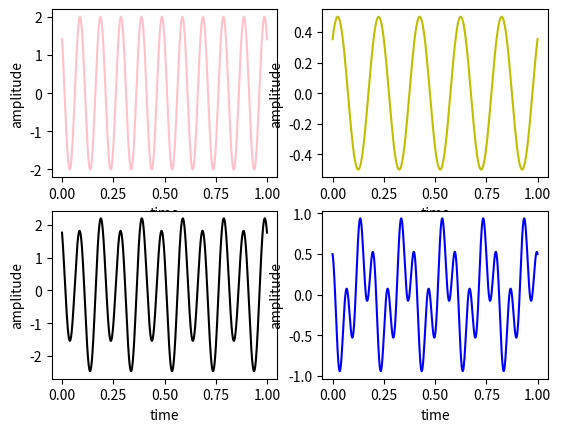

Generate this figure with matplotlib:
import numpy as np
import matplotlib.pyplot as plt


t = np.linspace(0,1,1000)

A = 2*np.cos(2*np.pi*10*t+np.pi/4)
B = 0.5*np.sin(2*np.pi*5*t+np.pi/4)

plt.subplot(2,2,1)
plt.plot(t,A,'#FFC1CC')
plt.xlabel("time")
plt.ylabel("amplitude")

plt.subplot(2,2,2)
plt.plot(t,B,'y')
plt.xlabel("time")
plt.ylabel("amplitude")

plt.subplot(2,2,3)
plt.plot(t,(A+B),'black')
plt.xlabel("time")
plt.ylabel("amplitude")

plt.subplot(2,2,4)
plt.plot(t,(A*B),'b')
plt.xlabel("time")
plt.ylabel("amplitude")

plt.show()
